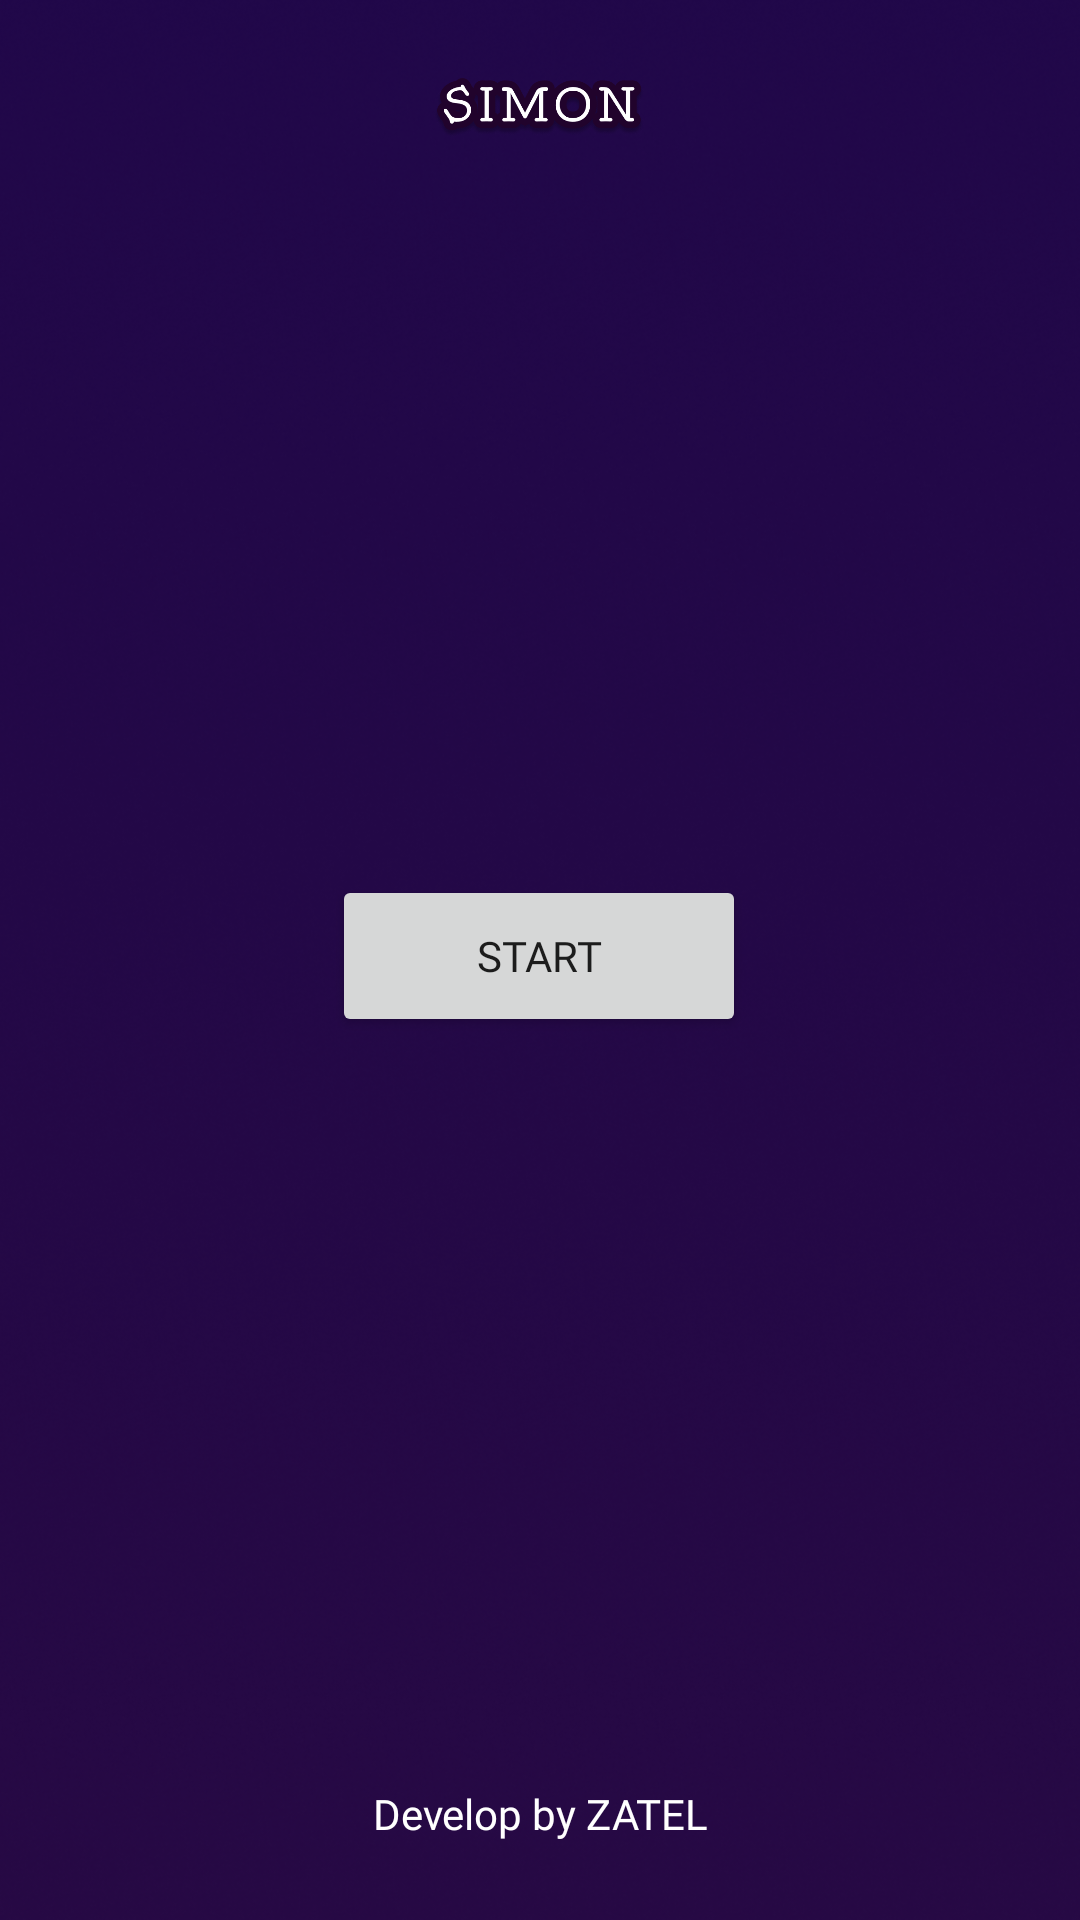

Layout XML and referenced resources for this Android screen:
<!-- AndroidManifest.xml: application theme Theme.GameAing -->
<!-- res/layout/activity_simon_game.xml -->
<?xml version="1.0" encoding="utf-8"?>
<androidx.constraintlayout.widget.ConstraintLayout xmlns:android="http://schemas.android.com/apk/res/android"
    xmlns:app="http://schemas.android.com/apk/res-auto"
    xmlns:tools="http://schemas.android.com/tools"
    android:layout_width="match_parent"
    android:layout_height="match_parent"
    android:background="@drawable/bg_simon"
    android:padding="10dp"
    tools:context=".page.SimonGame">

    <ImageView
        android:id="@+id/imageView"
        android:layout_width="100dp"
        android:layout_height="20dp"
        android:layout_marginTop="16dp"
        android:contentDescription="@string/logo"
        android:src="@drawable/simon_text"
        app:layout_constraintEnd_toEndOf="parent"
        app:layout_constraintHorizontal_bias="0.498"
        app:layout_constraintStart_toStartOf="parent"
        app:layout_constraintTop_toTopOf="parent" />

    <androidx.constraintlayout.widget.ConstraintLayout
        android:id="@+id/clFullGame"
        android:layout_width="match_parent"
        android:layout_height="match_parent"
        android:padding="10dp"
        android:visibility="gone">


        <TextView
            android:id="@+id/tvScore"
            android:layout_width="wrap_content"
            android:layout_height="wrap_content"
            android:layout_marginTop="104dp"
            android:fontFamily="@font/oswald"
            android:text="SCORE :  0"
            android:textColor="@color/white"
            android:textSize="30sp"
            app:layout_constraintEnd_toEndOf="parent"
            app:layout_constraintHorizontal_bias="0.501"
            app:layout_constraintStart_toStartOf="parent"
            app:layout_constraintTop_toTopOf="parent" />

        <Button
            android:id="@+id/btn1"
            android:layout_width="120dp"
            android:layout_height="120dp"
            android:layout_marginStart="45dp"
            android:layout_marginTop="50dp"
            android:backgroundTint="#0D9696"
            app:layout_constraintEnd_toStartOf="@+id/btn2"
            app:layout_constraintHorizontal_bias="0.0"
            app:layout_constraintStart_toStartOf="parent"
            app:layout_constraintTop_toBottomOf="@+id/tvScore"
            tools:ignore="SpeakableTextPresentCheck" />

        <Button
            android:id="@+id/btn4"
            android:layout_width="120dp"
            android:layout_height="120dp"
            android:layout_marginTop="32dp"
            android:layout_marginEnd="45dp"
            android:backgroundTint="#96780D"
            app:layout_constraintEnd_toEndOf="parent"
            app:layout_constraintTop_toBottomOf="@+id/btn2"
            tools:ignore="SpeakableTextPresentCheck" />

        <Button
            android:id="@+id/btn3"
            android:layout_width="120dp"
            android:layout_height="120dp"
            android:layout_marginStart="45dp"
            android:layout_marginTop="32dp"
            android:backgroundTint="#960D6F"
            app:layout_constraintStart_toStartOf="parent"
            app:layout_constraintTop_toBottomOf="@+id/btn1"
            tools:ignore="SpeakableTextPresentCheck" />

        <Button
            android:id="@+id/btn2"
            android:layout_width="120dp"
            android:layout_height="120dp"
            android:layout_marginEnd="45dp"
            android:backgroundTint="#0D3B96"
            app:layout_constraintEnd_toEndOf="parent"
            app:layout_constraintTop_toTopOf="@+id/btn1"
            tools:ignore="SpeakableTextPresentCheck" />

    </androidx.constraintlayout.widget.ConstraintLayout>


    <Button
        android:id="@+id/btnStart"
        android:layout_width="138dp"
        android:layout_height="54dp"
        android:fontFamily="@font/offside"
        android:text="@string/start"
        android:visibility="visible"
        app:layout_constraintBottom_toBottomOf="parent"
        app:layout_constraintEnd_toEndOf="parent"
        app:layout_constraintHorizontal_bias="0.498"
        app:layout_constraintStart_toStartOf="parent"
        app:layout_constraintTop_toBottomOf="@+id/tvLose"
        app:layout_constraintVertical_bias="0.116" />

    <TextView
        android:id="@+id/tvLose"
        android:layout_width="wrap_content"
        android:layout_height="wrap_content"
        android:layout_marginTop="168dp"
        android:fontFamily="@font/oswald"
        android:text="Game Over"
        android:textColor="@color/white"
        android:textSize="30sp"
        android:visibility="invisible"
        app:layout_constraintEnd_toEndOf="parent"
        app:layout_constraintStart_toStartOf="parent"
        app:layout_constraintTop_toBottomOf="@+id/imageView" />

    <TextView
        android:id="@+id/tvEndScore"
        android:layout_width="wrap_content"
        android:layout_height="wrap_content"
        android:fontFamily="@font/oswald"
        android:text="Your Score : 10"
        android:textColor="@color/white"
        android:textSize="12sp"
        android:visibility="invisible"
        app:layout_constraintBottom_toTopOf="@+id/btnStart"
        app:layout_constraintEnd_toEndOf="parent"
        app:layout_constraintHorizontal_bias="0.5"
        app:layout_constraintStart_toStartOf="parent"
        app:layout_constraintTop_toBottomOf="@+id/tvLose" />

    <TextView
        android:id="@+id/tvZatel"
        android:layout_width="wrap_content"
        android:layout_height="wrap_content"
        android:layout_gravity="center"
        android:layout_marginBottom="16dp"
        android:fontFamily="@font/offside"
        android:shadowColor="@color/black"
        android:text="@string/develop_by_zatel"
        android:textColor="@color/white"
        app:layout_constraintBottom_toBottomOf="parent"
        app:layout_constraintEnd_toEndOf="parent"
        app:layout_constraintStart_toStartOf="parent" />


</androidx.constraintlayout.widget.ConstraintLayout>
<!-- resources referenced by this layout -->
<resources>
  <color name="black">#FF000000</color>
  <color name="white">#FFFFFFFF</color>
  <!-- drawable bg_simon: png bitmap (drawable, 506556 bytes) -->
  <!-- drawable simon_text: png bitmap (drawable, 25702 bytes) -->
  <string name="develop_by_zatel">Develop by ZATEL</string>
  <string name="logo">logo</string>
  <string name="start">START</string>
  <style name="Theme.GameAing" parent="Theme.MaterialComponents.DayNight.NoActionBar">
          
          <item name="colorPrimary">@color/purple_500</item>
          <item name="colorPrimaryVariant">@color/black</item>
          <item name="colorOnPrimary">@color/white</item>
          
          <item name="colorSecondary">@color/teal_200</item>
          <item name="colorSecondaryVariant">@color/teal_700</item>
          <item name="colorOnSecondary">@color/black</item>
          
          <item name="android:statusBarColor" tools:targetApi="l">?attr/colorPrimaryVariant</item>
          
      </style>
  <color name="purple_500">#FF6200EE</color>
  <color name="teal_200">#FF03DAC5</color>
  <color name="teal_700">#FF018786</color>
</resources>
